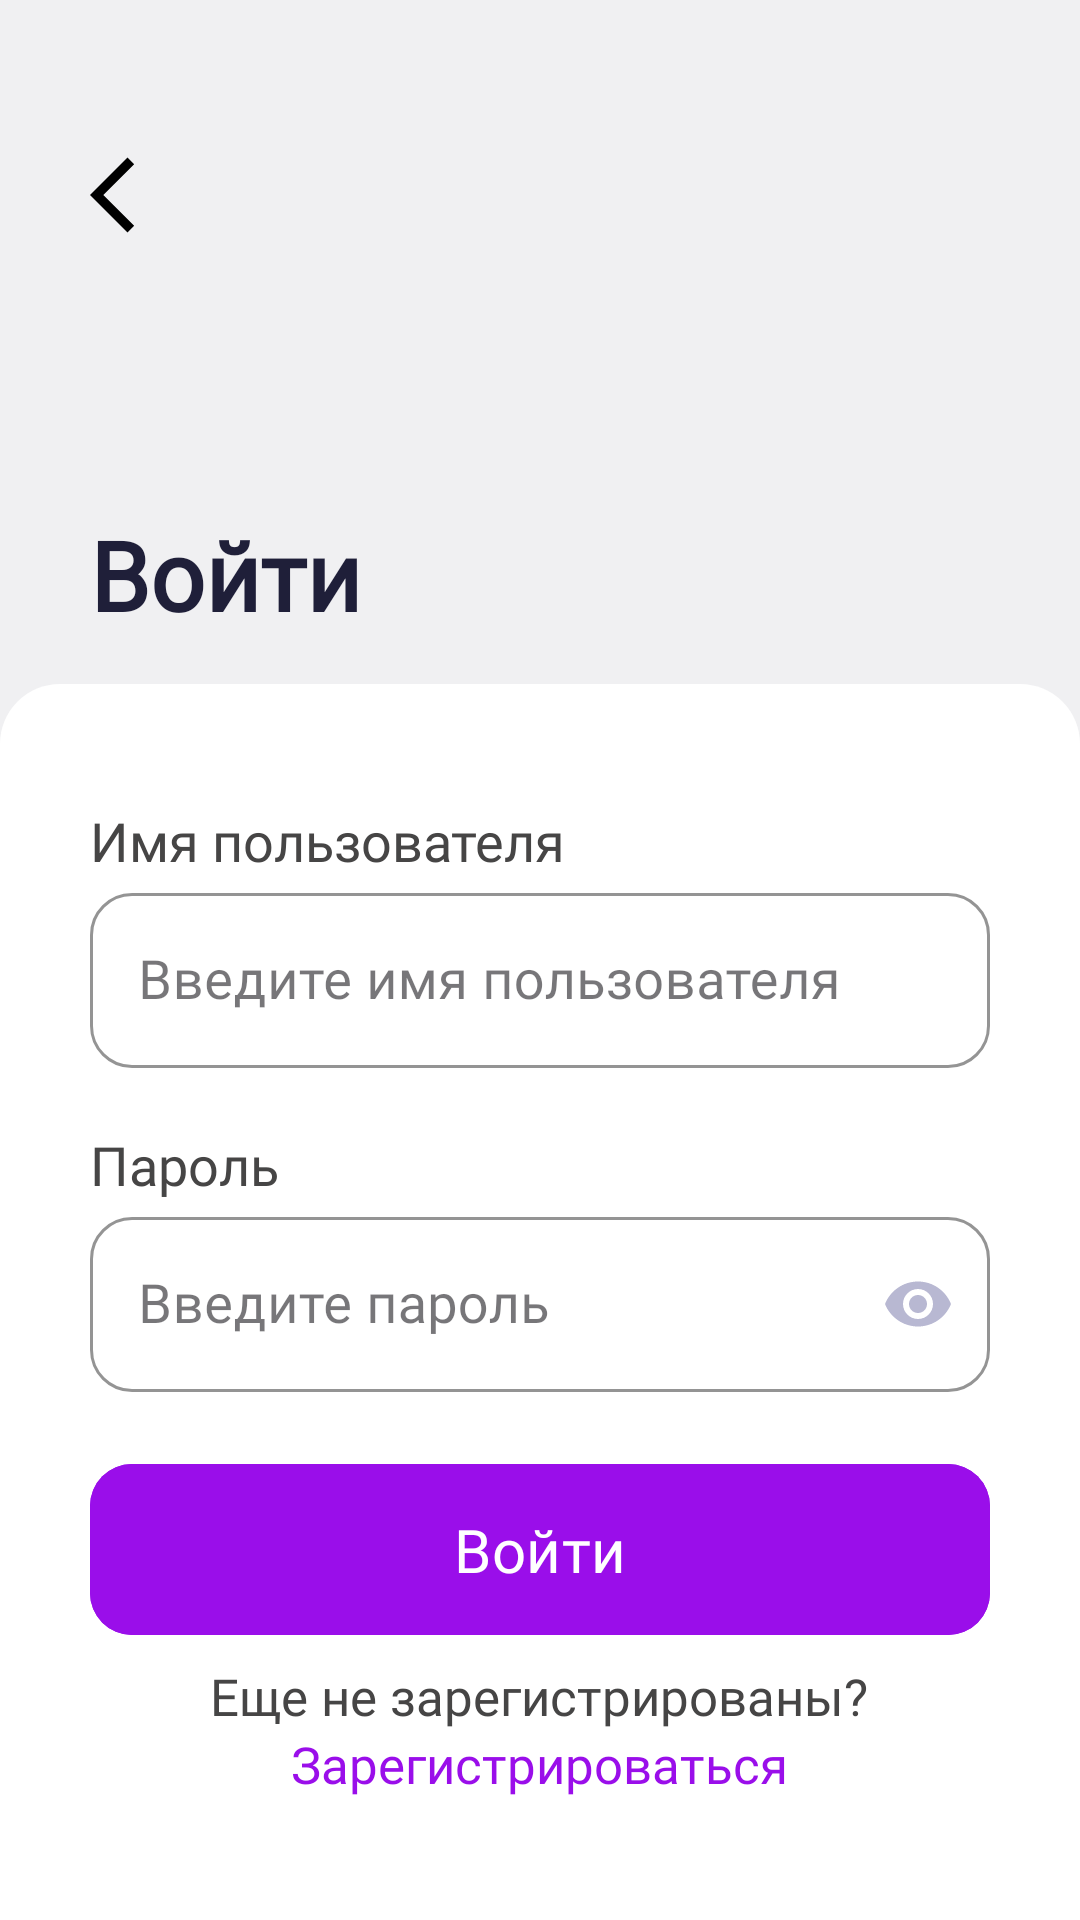

Reconstruct the res/layout file that produces this screen, plus the resources it refers to.
<!-- AndroidManifest.xml: application theme Theme.MVVMcourseApp -->
<!-- res/layout/fragment_login.xml -->
<?xml version="1.0" encoding="utf-8"?>
<LinearLayout xmlns:android="http://schemas.android.com/apk/res/android"
    xmlns:app="http://schemas.android.com/apk/res-auto"
    xmlns:tools="http://schemas.android.com/tools"
    android:id="@+id/fragment_login"
    android:layout_width="match_parent"
    android:layout_height="match_parent"
    android:orientation="vertical"
    android:paddingTop="50dp"
    android:background="@color/backGroundGray">


    <ImageButton
        android:id="@+id/back_to_menu"
        android:layout_width="wrap_content"
        android:layout_height="wrap_content"
        android:layout_marginStart="30dp"
        android:contentDescription="@string/button_quiz_to_menu"
        android:background="@drawable/arrow_back"
        android:backgroundTint="@color/black" />

    <TextView
        android:id="@+id/auth_label"
        android:layout_width="wrap_content"
        android:layout_height="wrap_content"
        android:fontFamily="@font/montserrat_ace_bold"
        android:layout_marginTop="90dp"
        android:textSize="32sp"
        android:textStyle="bold"
        android:layout_marginStart="30dp"
        android:textColor="@color/text"
        android:text="@string/auth_label"
        />


    <LinearLayout
        android:layout_width="match_parent"
        android:layout_height="match_parent"
        android:layout_marginTop="15dp"
        android:background="@drawable/border_radius"
        android:orientation="vertical"
        android:paddingStart="30dp"
        android:paddingTop="40dp"
        android:paddingEnd="30dp">
        <TextView
            android:id="@+id/loginValidationFeedBack"
            android:layout_width="match_parent"
            android:layout_height="wrap_content"
            android:background="@drawable/error_background_modern"
            android:text="FEEDBACK"
            android:gravity="center"
            android:textSize="15sp"
            android:fontFamily="@font/montserrat_ace_medium"
            android:paddingVertical="12dp"
            android:paddingHorizontal="16dp"
            android:textColor="@color/white"
            android:visibility="gone"
            android:elevation="4dp"
            android:layout_marginBottom="20dp"
            />
        <TextView
            android:id="@+id/loginTextView"
            android:layout_width="wrap_content"
            android:layout_height="wrap_content"
            android:fontFamily="@font/montserrat_ace_medium"
            android:text="@string/login_label"
            android:textColor="@color/grayText"
            android:textSize="18sp"
            android:textStyle="normal" />

        <com.google.android.material.textfield.TextInputLayout

            style="@style/Widget.MaterialComponents.TextInputLayout.OutlinedBox"
            android:layout_width="match_parent"
            android:layout_height="wrap_content"
            app:boxBackgroundColor="#FFFFFF"
            app:boxCornerRadiusBottomEnd="14dp"
            app:boxCornerRadiusBottomStart="14dp"
            app:boxCornerRadiusTopEnd="14dp"
            app:boxCornerRadiusTopStart="14dp"
            app:boxStrokeColor="@color/lightGrayText">

            <com.google.android.material.textfield.TextInputEditText
                android:layout_width="match_parent"
                android:layout_height="wrap_content"
                android:fontFamily="@font/montserrat_ace_medium"
                android:hint="@string/login_hint"
                android:textSize="18sp"
                android:textColorHint="@color/hint_color"
                android:id="@+id/user_login_auth" />

        </com.google.android.material.textfield.TextInputLayout>

        <TextView
            android:id="@+id/passTextView"
            android:layout_width="wrap_content"
            android:layout_height="wrap_content"
            android:layout_marginTop="20dp"
            android:fontFamily="@font/montserrat_ace_medium"
            android:text="@string/pass_label"
            android:textColor="@color/grayText"
            android:textSize="18sp"
            android:textStyle="normal" />

        <com.google.android.material.textfield.TextInputLayout
            style="@style/Widget.MaterialComponents.TextInputLayout.OutlinedBox"
            android:layout_width="match_parent"
            android:layout_height="wrap_content"
            app:boxBackgroundColor="#FFFFFF"
            app:boxCornerRadiusBottomEnd="14dp"
            app:boxCornerRadiusBottomStart="14dp"
            app:boxCornerRadiusTopEnd="14dp"
            app:boxCornerRadiusTopStart="14dp"
            app:boxStrokeColor="@color/lightGrayText"
            app:passwordToggleEnabled="true"
            app:passwordToggleTint="@color/lightGrayText">

            <com.google.android.material.textfield.TextInputEditText
                android:id="@+id/user_pass_auth"
                android:layout_width="match_parent"
                android:layout_height="wrap_content"
                android:textSize="18sp"
                android:fontFamily="@font/montserrat_ace_medium"
                android:hint="@string/password_hint"
                android:inputType="textPassword" />

        </com.google.android.material.textfield.TextInputLayout>


        <com.google.android.material.button.MaterialButton
            android:id="@+id/button_auth"
            android:layout_width="match_parent"
            android:layout_height="65dp"
            android:layout_marginTop="20dp"
            android:backgroundTint="@color/purple"
            android:fontFamily="@font/montserrat_ace_medium"
            android:text="@string/button_auth"
            android:textSize="20sp"
            app:cornerRadius="14dp" />

        <LinearLayout
            android:layout_width="match_parent"
            android:layout_height="match_parent"
            android:layout_gravity="center_horizontal"
            android:layout_marginTop="5dp"
            android:gravity="center_horizontal"
            android:orientation="vertical">

            <TextView
                android:layout_width="wrap_content"
                android:layout_height="wrap_content"
                android:fontFamily="@font/montserrat_ace_medium"
                android:text="@string/reg_link_text"
                android:textColor="@color/grayText"
                android:textSize="17sp" />

            <TextView
                android:id="@+id/link_to_reg"
                android:layout_width="wrap_content"
                android:layout_height="wrap_content"
                android:fontFamily="@font/montserrat_ace_medium"
                android:text="@string/reg_link"
                android:textColor="@color/purple"
                android:textSize="17sp" />

        </LinearLayout>
    </LinearLayout>
</LinearLayout>
<!-- resources referenced by this layout -->
<resources>
  <color name="backGroundGray">#F0F0F2</color>
  <color name="black">#FF000000</color>
  <color name="grayText">#464545</color>
  <color name="hint_color">#6a6a6a</color>
  <color name="lightGrayText">#B8B8D2</color>
  <color name="purple">#9A0EEA </color>
  <color name="text">#1F1F39</color>
  <color name="white">#FFFFFFFF</color>
  <!-- drawable arrow_back (drawable) -->
  <vector xmlns:android="http://schemas.android.com/apk/res/android" android:width="30dp" android:height="30dp" android:viewportWidth="960" android:viewportHeight="960" android:tint="@color/white" android:autoMirrored="true">
    <path android:fillColor="@color/white" android:pathData="M400,880L0,480L400,80L471,151L142,480L471,809L400,880Z"/>
  </vector>
  <!-- drawable border_radius (drawable) -->
  <shape xmlns:android="http://schemas.android.com/apk/res/android"
      android:shape="rectangle">
  
      <solid android:color="#FFFFFF" />
      <corners android:topLeftRadius="20dp"
          android:topRightRadius="20dp"/>
  </shape>
  <!-- drawable error_background_modern (drawable) -->
  <shape xmlns:android="http://schemas.android.com/apk/res/android">
      <gradient
          android:startColor="#C0FF5252"
          android:endColor="#BFD32F2F"
          android:angle="45" />
      <corners android:radius="15dp" />
  </shape>
  <string name="auth_label">Войти</string>
  <string name="button_auth">Войти</string>
  <string name="button_quiz_to_menu">back to menu button</string>
  <string name="login_hint">Введите имя пользователя</string>
  <string name="login_label">Имя пользователя</string>
  <string name="pass_label">Пароль</string>
  <string name="password_hint">Введите пароль</string>
  <string name="reg_link">Зарегистрироваться</string>
  <string name="reg_link_text">Еще не зарегистрированы?</string>
  <style name="Theme.MVVMcourseApp" parent="Base.Theme.MVVMcourseApp" />
  <style name="Base.Theme.MVVMcourseApp" parent="Theme.Material3.DayNight.NoActionBar">
          
          
      </style>
</resources>
